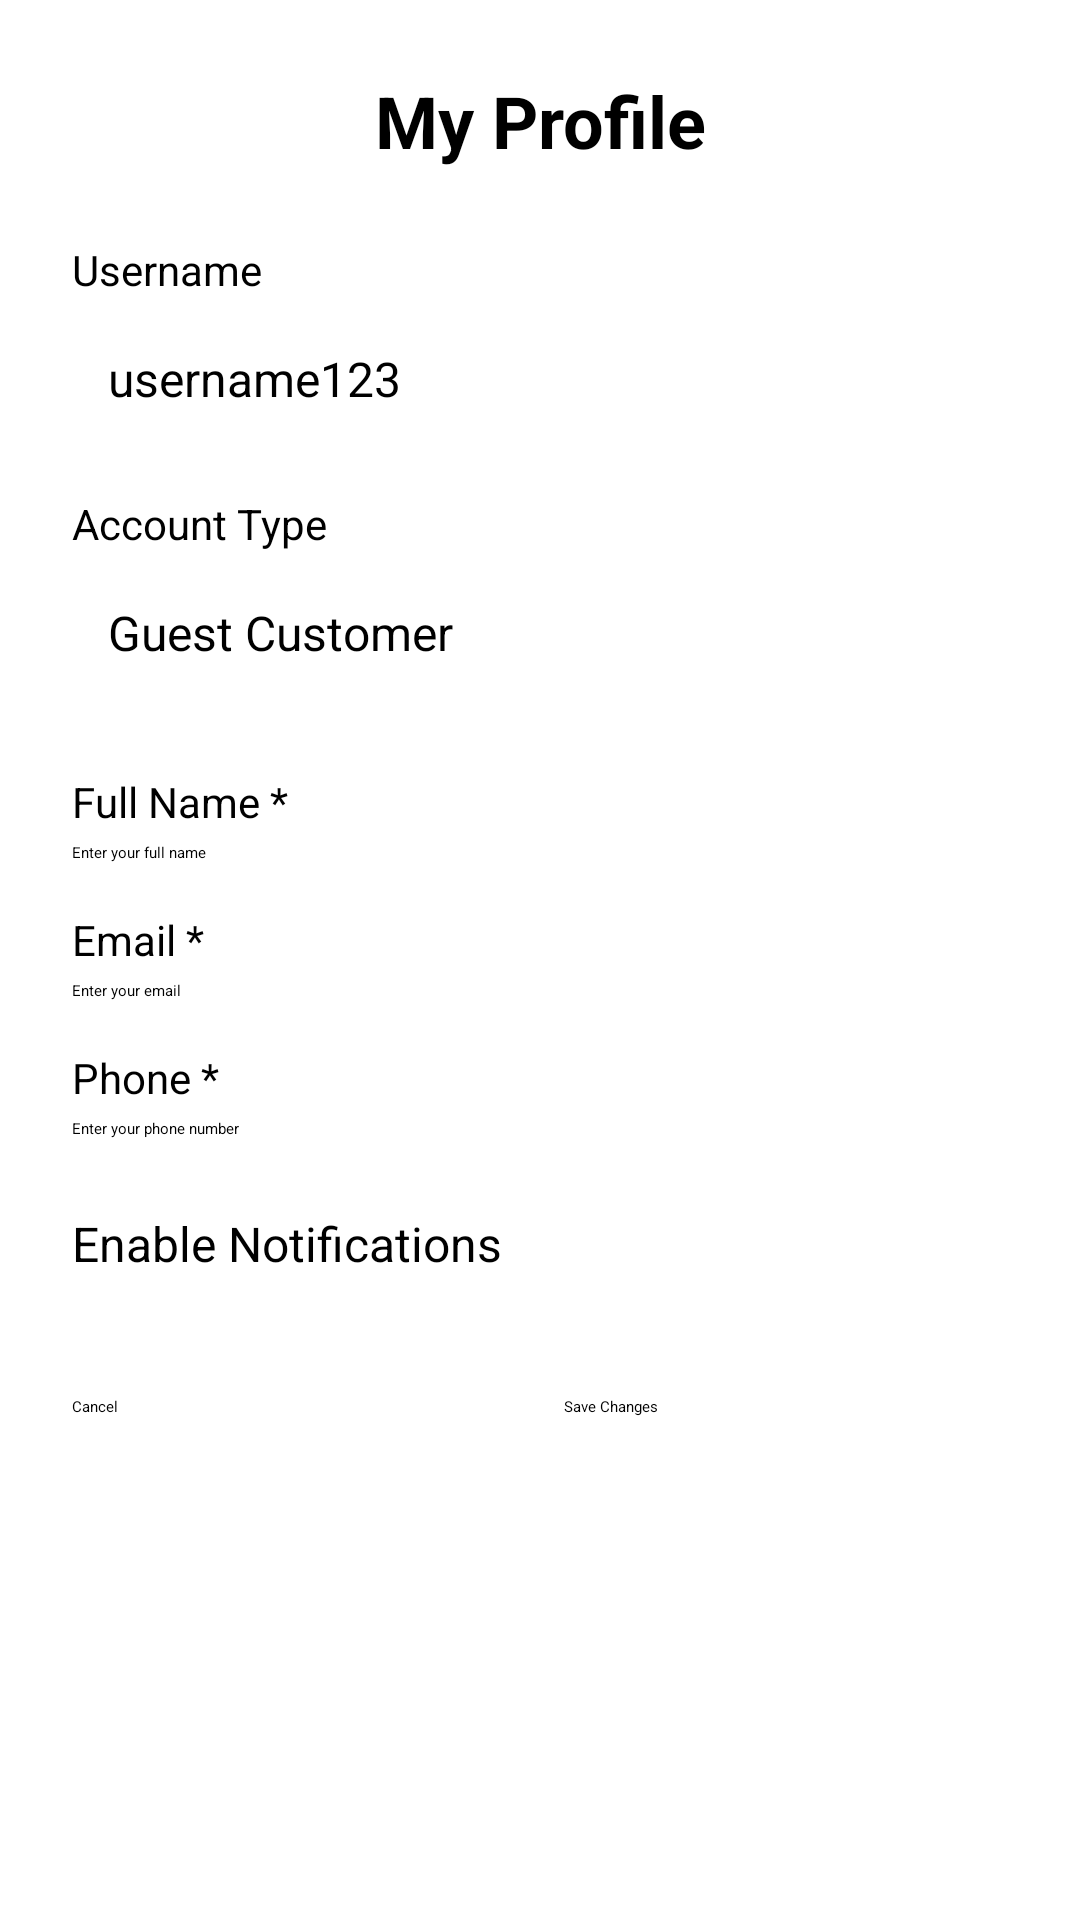

Here is an Android app screen rendered from its layout file. Give the layout XML and the strings, colors and styles it references.
<!-- AndroidManifest.xml: application theme Theme.Cw2 -->
<!-- res/layout/activity_profile.xml -->
<?xml version="1.0" encoding="utf-8"?>
<LinearLayout
    xmlns:android="http://schemas.android.com/apk/res/android"
    xmlns:tools="http://schemas.android.com/tools"
    android:layout_width="match_parent"
    android:layout_height="match_parent"
    android:orientation="vertical"
    android:padding="24dp">

    
    <TextView
        android:layout_width="match_parent"
        android:layout_height="wrap_content"
        android:text="My Profile"
        android:textSize="24sp"
        android:textStyle="bold"
        android:gravity="center"
        android:layout_marginBottom="24dp"/>

    
    <TextView
        android:layout_width="match_parent"
        android:layout_height="wrap_content"
        android:text="Username"
        android:textSize="14sp"
        android:layout_marginBottom="4dp"/>

    <TextView
        android:id="@+id/tv_username"
        android:layout_width="match_parent"
        android:layout_height="wrap_content"
        android:text="username123"
        android:textSize="16sp"
        android:padding="12dp"
        android:background="?android:attr/editTextBackground"
        android:layout_marginBottom="16dp"/>

    
    <TextView
        android:layout_width="match_parent"
        android:layout_height="wrap_content"
        android:text="Account Type"
        android:textSize="14sp"
        android:layout_marginBottom="4dp"/>

    <TextView
        android:id="@+id/tv_user_role"
        android:layout_width="match_parent"
        android:layout_height="wrap_content"
        android:text="Guest Customer"
        android:textSize="16sp"
        android:padding="12dp"
        android:background="?android:attr/editTextBackground"
        android:layout_marginBottom="24dp"/>

    
    <TextView
        android:layout_width="match_parent"
        android:layout_height="wrap_content"
        android:text="Full Name *"
        android:textSize="14sp"
        android:layout_marginBottom="4dp"/>

    <EditText
        android:id="@+id/et_full_name"
        android:layout_width="match_parent"
        android:layout_height="wrap_content"
        android:hint="Enter your full name"
        android:inputType="textPersonName"
        android:layout_marginBottom="16dp"/>

    
    <TextView
        android:layout_width="match_parent"
        android:layout_height="wrap_content"
        android:text="Email *"
        android:textSize="14sp"
        android:layout_marginBottom="4dp"/>

    <EditText
        android:id="@+id/et_email"
        android:layout_width="match_parent"
        android:layout_height="wrap_content"
        android:hint="Enter your email"
        android:inputType="textEmailAddress"
        android:layout_marginBottom="16dp"/>

    
    <TextView
        android:layout_width="match_parent"
        android:layout_height="wrap_content"
        android:text="Phone *"
        android:textSize="14sp"
        android:layout_marginBottom="4dp"/>

    <EditText
        android:id="@+id/et_phone"
        android:layout_width="match_parent"
        android:layout_height="wrap_content"
        android:hint="Enter your phone number"
        android:inputType="phone"
        android:layout_marginBottom="24dp"/>

    
    <LinearLayout
        android:layout_width="match_parent"
        android:layout_height="wrap_content"
        android:orientation="horizontal"
        android:gravity="center_vertical"
        android:layout_marginBottom="24dp">

        <TextView
            android:layout_width="0dp"
            android:layout_height="wrap_content"
            android:layout_weight="1"
            android:text="Enable Notifications"
            android:textSize="16sp"/>

        <Switch
            android:id="@+id/switch_notifications"
            android:layout_width="wrap_content"
            android:layout_height="wrap_content"
            android:checked="true"/>

    </LinearLayout>

    
    <Button
        android:id="@+id/btn_change_password"
        android:layout_width="match_parent"
        android:layout_height="wrap_content"
        android:visibility="gone"
        android:text="Change Password"
        android:layout_marginBottom="16dp"/>

    
    <LinearLayout
        android:layout_width="match_parent"
        android:layout_height="wrap_content"
        android:orientation="horizontal"
        android:gravity="center"
        android:layout_marginTop="16dp">

        <Button
            android:id="@+id/btn_cancel"
            android:layout_width="0dp"
            android:layout_height="wrap_content"
            android:layout_weight="1"
            android:text="Cancel"
            android:layout_marginEnd="8dp"/>

        <Button
            android:id="@+id/btn_save"
            android:layout_width="0dp"
            android:layout_height="wrap_content"
            android:layout_weight="1"
            android:text="Save Changes"
            android:layout_marginStart="8dp"/>

    </LinearLayout>

</LinearLayout>
<!-- resources referenced by this layout -->
<resources>
  <style name="Theme.Cw2" parent="Base.Theme.Cw2">
          
          <item name="android:navigationBarColor">@android:color/transparent</item>
          <item name="android:statusBarColor">@android:color/transparent</item>
          <item name="android:windowLightStatusBar">?attr/isLightTheme</item>
      </style>
</resources>
